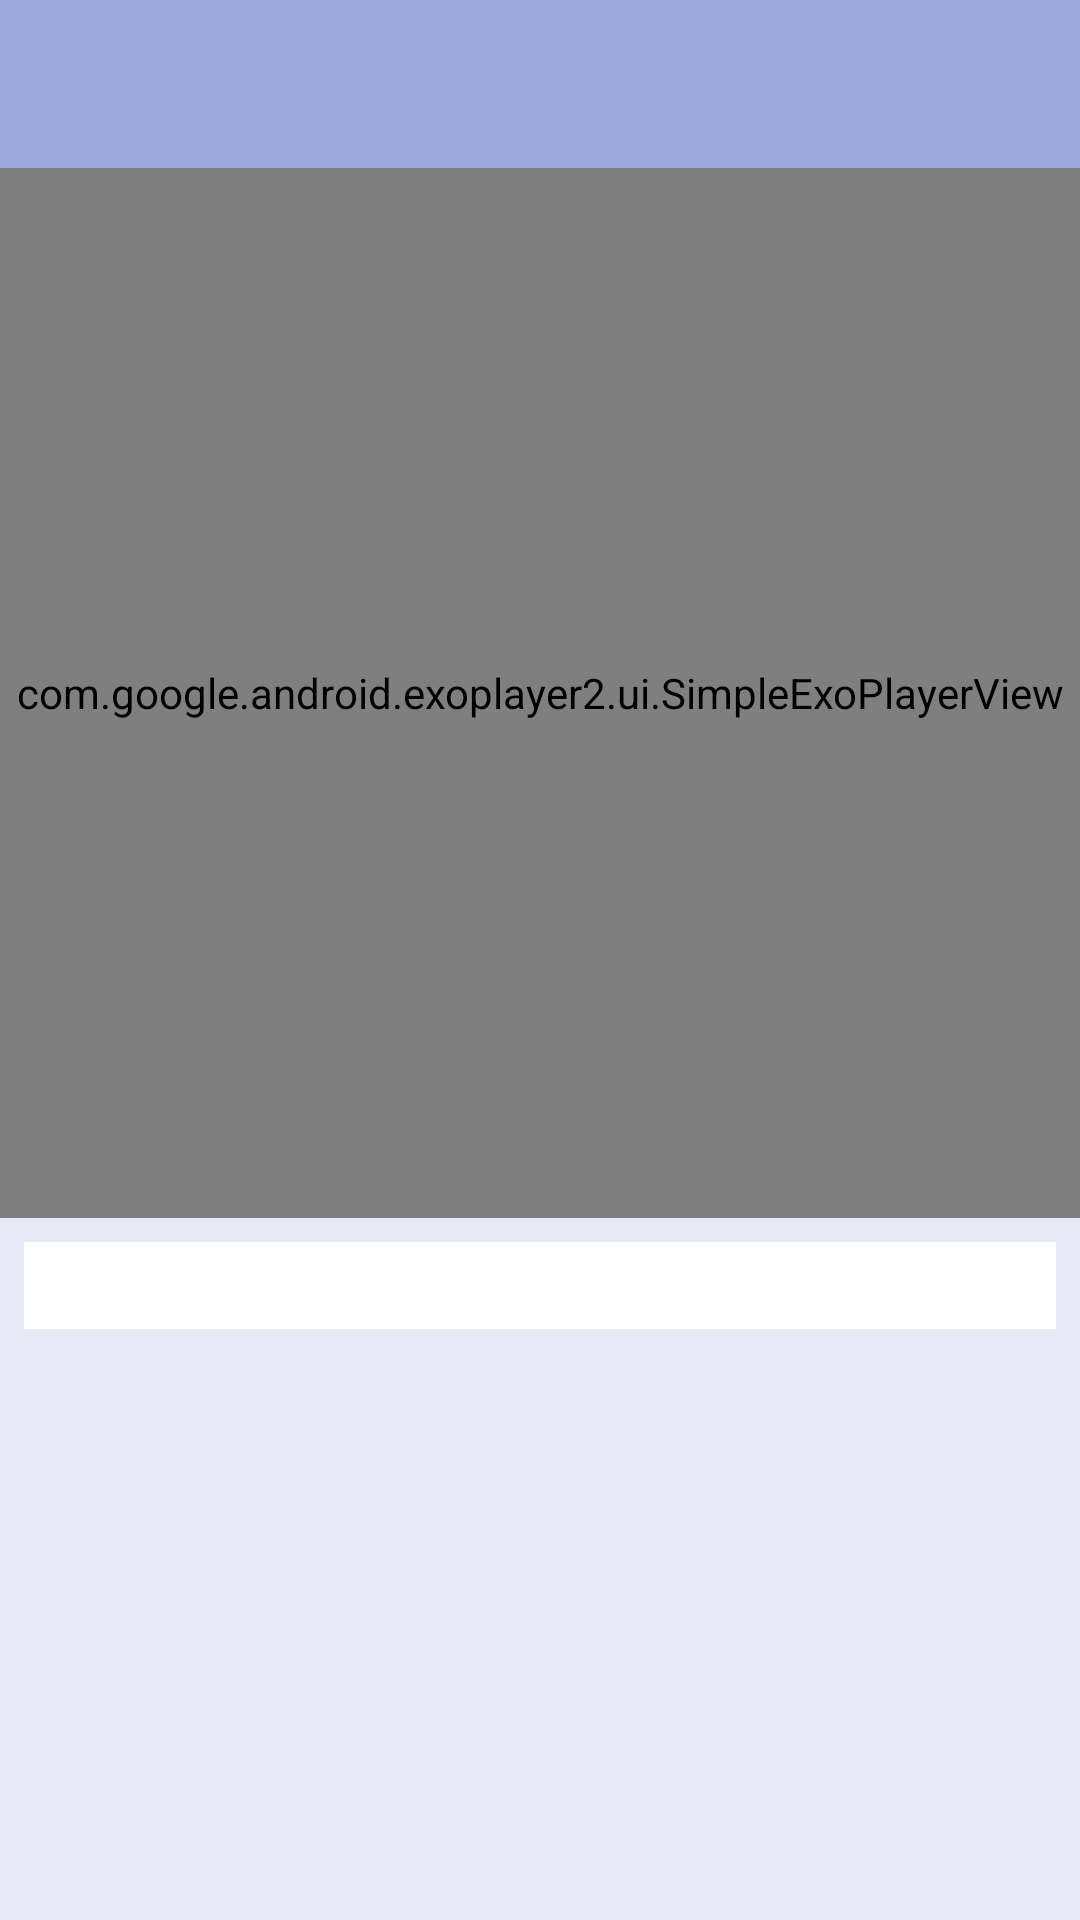

Reconstruct the res/layout file that produces this screen, plus the resources it refers to.
<!-- AndroidManifest.xml: application theme MyMaterialTheme -->
<!-- res/layout/activity_step_detail.xml -->
<?xml version="1.0" encoding="utf-8"?>
<LinearLayout xmlns:android="http://schemas.android.com/apk/res/android"
    xmlns:app="http://schemas.android.com/apk/res-auto"
    xmlns:tools="http://schemas.android.com/tools"
    android:layout_width="match_parent"
    android:layout_height="match_parent"
    android:orientation="vertical">

    <include layout="@layout/toolbar" />

    <android.support.v4.widget.NestedScrollView
        android:layout_width="match_parent"
        android:layout_height="match_parent">

        <LinearLayout
            android:layout_width="match_parent"
            android:layout_height="wrap_content"
            android:orientation="vertical">

            <RelativeLayout
                android:id="@+id/rl_step_detail_noVideo"
                android:layout_width="match_parent"
                android:layout_height="@dimen/recipe_holder_height"
                android:background="@color/colorWhiteDivider"
                android:visibility="gone">

                <android.support.v7.widget.AppCompatTextView
                    android:id="@+id/tv_step_detail_noVideo"
                    android:layout_width="wrap_content"
                    android:layout_height="wrap_content"
                    android:layout_centerHorizontal="true"
                    android:layout_centerVertical="true"
                    android:text="@string/no_video"
                    android:textColor="@color/colorAccent"
                    android:textSize="@dimen/text20" />

                <android.support.v7.widget.AppCompatImageView
                    android:layout_width="wrap_content"
                    android:layout_height="wrap_content"
                    android:layout_above="@+id/tv_step_detail_noVideo"
                    android:layout_centerHorizontal="true"
                    app:srcCompat="@drawable/ic_no_video" />

            </RelativeLayout>

            <com.google.android.exoplayer2.ui.SimpleExoPlayerView
                android:id="@+id/epv_step_detail_player"
                android:layout_width="match_parent"
                android:layout_height="@dimen/recipe_holder_height" />

            <android.support.v7.widget.AppCompatTextView
                android:id="@+id/tv_step_detail_description"
                android:layout_width="match_parent"
                android:layout_height="wrap_content"
                android:layout_marginLeft="@dimen/dimen8"
                android:layout_marginRight="@dimen/dimen8"
                android:layout_marginTop="@dimen/dimen8"
                android:background="@android:color/white"
                android:padding="5dp"
                android:textColor="@color/colorTextPrimary"
                android:textSize="@dimen/text14"
                tools:text="Introduction to the recipe" />
        </LinearLayout>
    </android.support.v4.widget.NestedScrollView>

</LinearLayout>
<!-- res/layout/toolbar.xml (included above) -->
<?xml version="1.0" encoding="utf-8"?>
<android.support.v7.widget.Toolbar xmlns:android="http://schemas.android.com/apk/res/android"
    xmlns:local="http://schemas.android.com/apk/res-auto"
    android:id="@+id/toolbar"
    android:layout_width="match_parent"
    android:layout_height="?attr/actionBarSize"
    android:background="@color/colorPrimary"
    local:popupTheme="@style/ThemeOverlay.AppCompat.Light"
    local:theme="@style/ThemeOverlay.AppCompat.Dark.ActionBar">

</android.support.v7.widget.Toolbar>
<!-- resources referenced by this layout -->
<resources>
  <color name="colorAccent">#CD5C5C</color>
  <color name="colorPrimary">#9fa8da</color>
  <color name="colorTextPrimary">#212121</color>
  <color name="colorWhiteDivider">#FFFFFF</color>
  <dimen name="dimen8">8dp</dimen>
  <dimen name="recipe_holder_height">230dp</dimen>
  <dimen name="text14">14sp</dimen>
  <dimen name="text20">20sp</dimen>
  <!-- drawable ic_no_video (drawable) -->
  <vector xmlns:android="http://schemas.android.com/apk/res/android"
      android:width="48dp"
      android:height="48dp"
      android:viewportHeight="24.0"
      android:viewportWidth="24.0">
      <path
          android:fillColor="#CD5C5C"
          android:pathData="M21,6.5l-4,4V7c0,-0.55 -0.45,-1 -1,-1H9.82L21,17.18V6.5zM3.27,2L2,3.27 4.73,6H4c-0.55,0 -1,0.45 -1,1v10c0,0.55 0.45,1 1,1h12c0.21,0 0.39,-0.08 0.54,-0.18L19.73,21 21,19.73 3.27,2z" />
  </vector>
  <string name="no_video" translatable="true">No video to show for this step.</string>
  <style name="MyMaterialTheme" parent="MyMaterialTheme.Base">
  
      </style>
  <style name="MyMaterialTheme.Base" parent="Theme.AppCompat.Light.DarkActionBar">
          <item name="windowNoTitle">true</item>
          <item name="windowActionBar">false</item>
          <item name="colorPrimary">@color/colorPrimary</item>
          <item name="colorPrimaryDark">@color/colorPrimaryDark</item>
          <item name="colorAccent">@color/colorAccent</item>
          <item name="android:windowBackground">@color/colorLightPrimary</item>
      </style>
  <color name="colorPrimaryDark">#9fa8da</color>
  <color name="colorLightPrimary">#e8eaf6</color>
</resources>
